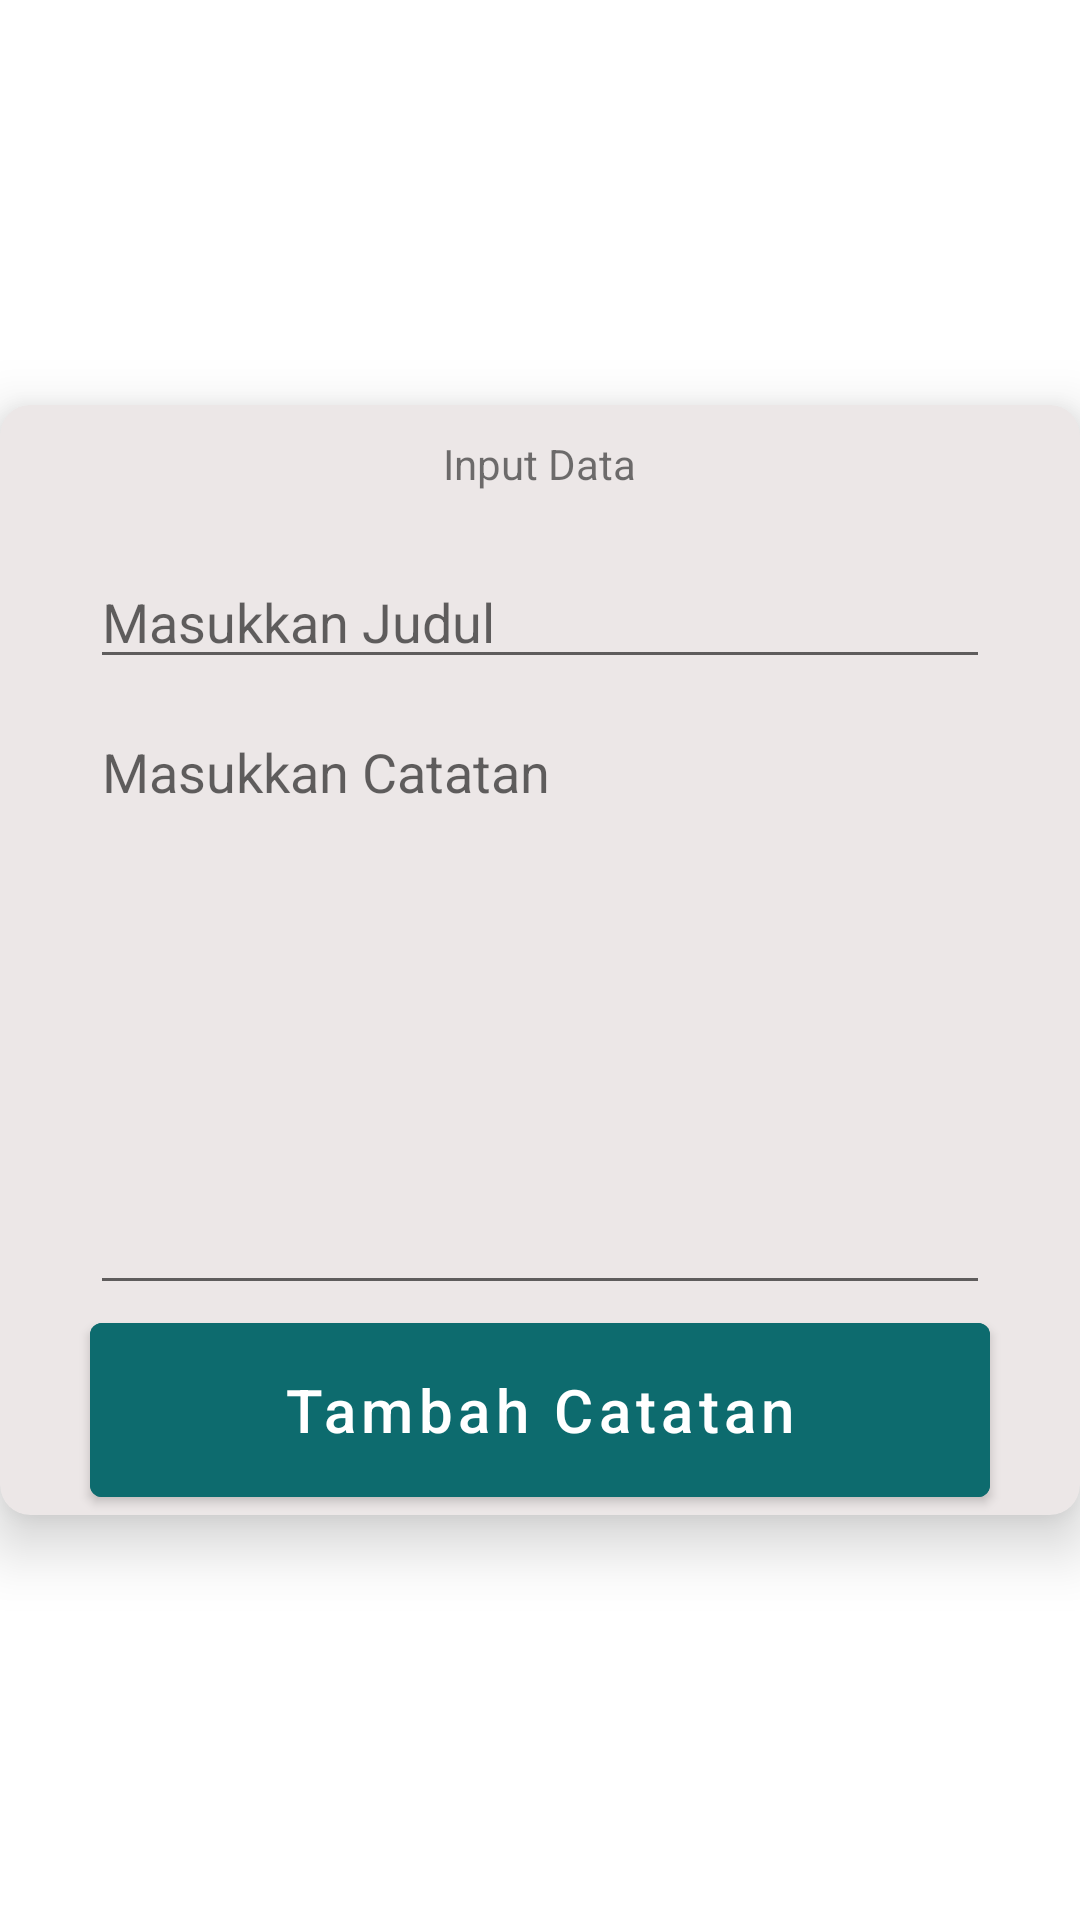

Here is an Android app screen rendered from its layout file. Give the layout XML and the strings, colors and styles it references.
<!-- AndroidManifest.xml: application theme Theme.AppChapterFour -->
<!-- res/layout/custom_dialog.xml -->
<?xml version="1.0" encoding="utf-8"?>
<layout xmlns:android="http://schemas.android.com/apk/res/android"
    xmlns:app="http://schemas.android.com/apk/res-auto"
    >

    <data>

    </data>

    <RelativeLayout
        android:layout_width="match_parent"
        android:layout_height="wrap_content"
        android:gravity="center">
        <androidx.cardview.widget.CardView
            android:layout_width="match_parent"
            android:layout_height="370dp"
            app:cardCornerRadius="10dp"
            app:cardElevation="12dp"
            android:backgroundTint="#ECE7E7"
            >

            <TextView
                android:id="@+id/tvInputCustomDialog"
                android:layout_width="wrap_content"
                android:layout_height="wrap_content"
                android:text="Input Data"
                android:layout_marginTop="10dp"
                android:layout_gravity="center_horizontal" />

            <EditText
                android:id="@+id/edtJudul"
                android:layout_width="300dp"
                android:layout_height="wrap_content"
                android:hint="Masukkan Judul"
                android:layout_gravity="center_horizontal"
                android:layout_marginTop="50dp" />

            <EditText
                android:id="@+id/edtCatatan"
                android:layout_width="300dp"
                android:layout_height="200dp"
                android:hint="Masukkan Catatan"
                android:gravity="left"
                android:layout_gravity="center_horizontal"
                android:layout_marginTop="100dp" />

            <Button
                android:id="@+id/btnSubmit"
                android:layout_width="300dp"
                android:layout_height="70dp"
                android:layout_marginTop="150dp"
                android:layout_gravity="center"
                android:text="Tambah Catatan"
                android:textAllCaps="false"
                android:textSize="20sp"
                android:backgroundTint="#0D6B6E"
                />
        </androidx.cardview.widget.CardView>
    </RelativeLayout>
</layout>
<!-- resources referenced by this layout -->
<resources>
  <style name="Theme.AppChapterFour" parent="Theme.MaterialComponents.DayNight.DarkActionBar">
          
          <item name="colorPrimary">@color/purple_500</item>
          <item name="colorPrimaryVariant">@color/purple_700</item>
          <item name="colorOnPrimary">@color/white</item>
          
          <item name="colorSecondary">@color/teal_200</item>
          <item name="colorSecondaryVariant">@color/teal_700</item>
          <item name="colorOnSecondary">@color/black</item>
          
          <item name="android:statusBarColor" tools:targetApi="l">?attr/colorPrimaryVariant</item>
          
      </style>
  <color name="purple_500">#0F0C29</color>
  <color name="purple_700">#0F0C29</color>
  <color name="white">#FFFFFFFF</color>
  <color name="teal_200">#FF03DAC5</color>
  <color name="teal_700">#FF018786</color>
  <color name="black">#FF000000</color>
</resources>
